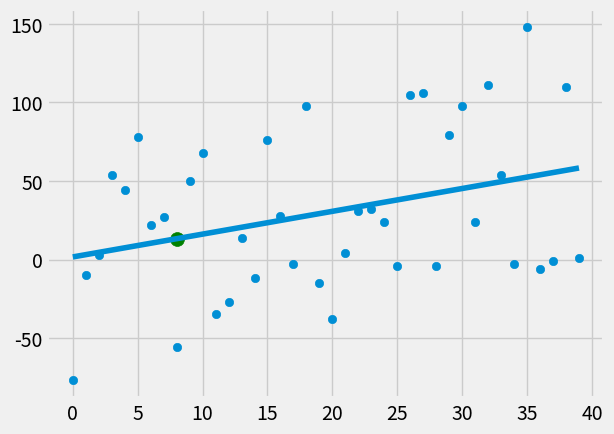

Reproduce this figure in Python.
from statistics import mean
import numpy as np
import matplotlib.pyplot as plt
from matplotlib import style
import random

style.use('fivethirtyeight')

#xs = np.array([1,2,3,4,5,6], dtype=np.float64)
#ys = np.array([5,4,6,5,6,7], dtype=np.float64)

def create_dataset(hm,variance, step=2, correlation=False):
    val = 1
    ys = []
    for i in range(hm):
        y = val + random.randrange(-variance, variance)
        ys.append(y)
        if correlation and correlation == 'pos':
            val+=step
        elif correlation and correlation == 'neg':
            val-=step
    xs = [i for i in range(len(ys))]
    return np.array(xs, dtype=np.float64), np.array(ys, dtype=np.float64)

#simple graph
#plt.scatter(xs, ys)
#plt.show()

def best_fit_slope_and_intercept(xs, ys):
    m = ( ((mean(xs) * mean(ys)) - mean(xs*ys)) /
        ((mean(xs)**2) - mean(xs**2)))

    b = mean(ys) - m*mean(xs)
    return m, b

def squared_error(ys_orig, ys_lines):
    return sum((ys_lines - ys_orig)**2)

def coefficient_of_determination(ys_orig, ys_line):
    y_mean_line = [mean(ys_orig) for y in ys_orig]
    squared_error_regr = squared_error(ys_orig, ys_line)
    squared_error_y_mean = squared_error(ys_orig, y_mean_line)
    return 1 - (squared_error_regr/squared_error_y_mean)


xs, ys = create_dataset(40, 80, 2, correlation='pos')

m,b = best_fit_slope_and_intercept(xs, ys)

regression_line = [(m*x)+b for x in xs]
'''
same as
for x in xs:
    regression_line.append((m*x)+b)
'''

predict_x = 8
#y = mx + b
predict_y = (m*predict_x)+b

r_squared = coefficient_of_determination(ys, regression_line)
print(r_squared)

plt.scatter(xs,ys)
plt.scatter(predict_x, predict_y, s=100, color='g') #green dot
plt.plot(xs, regression_line)
plt.show()
